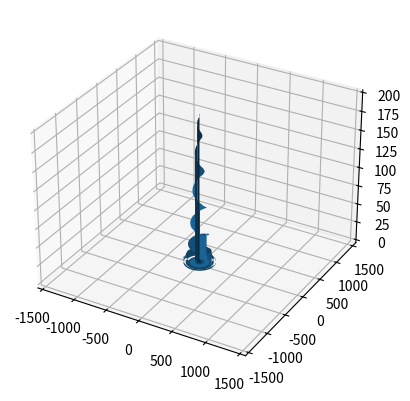

This figure's Python source:
import numpy as np
import matplotlib
from matplotlib import pylab,mlab,pyplot,cm
plt = pyplot
from mpl_toolkits.mplot3d import Axes3D
from math import exp,sin,cos
from pylab import *

##l = []
##n=8
##print('Add a nucleotids, please')
##for i in range(n):
     ##   l.append(input())
##print(l)
##def trans(l):
##    l2=[]
   ## for i in range(n):
      ##  if l[i]== 'A':
      ##      l2.append('T')
      ##  if l[i]== 'T':
            ##l2.append('A')
     ##   if l[i]== 'G':
       ##     l2.append('C')
      ##  if l[i]== 'C':
        ##    l2.append('G')
   ## return l2
##print(trans(l))


fig_1 = plt.figure()
ax = fig_1.add_subplot(111, projection='3d')

# Spiral parameters
samNum1 = 1000
spConst1 = 5.0
t = np.linspace(0,89*np.pi, samNum1)

T, z = np.meshgrid(t, [0,1])
x = spConst1 * (np.cos(T) + T* np.sin(T))
y = spConst1 * (np.sin(T) - T * np.cos(T))

# Coordinates of involute spiral on xy-plane
coords = np.zeros([samNum1, 3])
coords[:,0] = spConst1 * (np.cos(t) + t * np.sin(t)) # x coord
coords[:,1] = spConst1 * (np.sin(t) - t * np.cos(t)) # y coord

# Paramters for 2D Gaussian surface
amp1 = 200
sigma_x1 = -75.0
sigma_y1 = -75.0
theta1 = np.pi
a1 = np.cos(theta1)**2 / (2 * sigma_x1**2) + np.sin(theta1)**2 / (2 * sigma_y1**2)
b1 = np.sin(2 * theta1) / (4 * sigma_x1**2) - np.sin(2 * theta1) / (4 * sigma_y1**2)
c1 = -np.sin(theta1)**2 / (2 * sigma_x1**2) + np.cos(theta1)**2 / (2 * sigma_y1**2)

# z coords of spiral projected onto Gaussian surface
coords[:,2] = amp1 * np.exp(-(a1 * coords[:,0]**2 - 2 * b1 * coords[:,0]*coords[:,1] + c1 * coords[:,1]**2)) # z coord

z[1,:] = coords[:,2]
ax.plot_surface(x,y,z)
plt.show()
